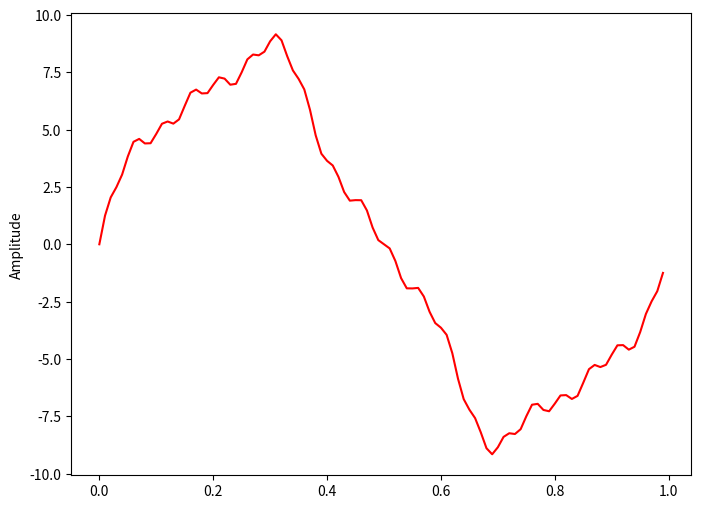

Reproduce this figure in Python.
import matplotlib.pyplot as plt
import numpy as np

sr = 100
ts = 1.0 / sr
t = np.arange(0, 1, ts)

freq = 1
x = 8 * np.sin(2 * np.pi * freq * t)

freq = 4
x += np.sin(2 * np.pi * freq * t)

freq = 7
x += 0.5 * np.sin(2 * np.pi * freq * t)

freq = 20
x += 0.3 * np.sin(2 * np.pi * freq * t)

plt.figure(figsize=(8, 6))
plt.plot(t, x, 'r')
plt.ylabel('Amplitude')
plt.show()
